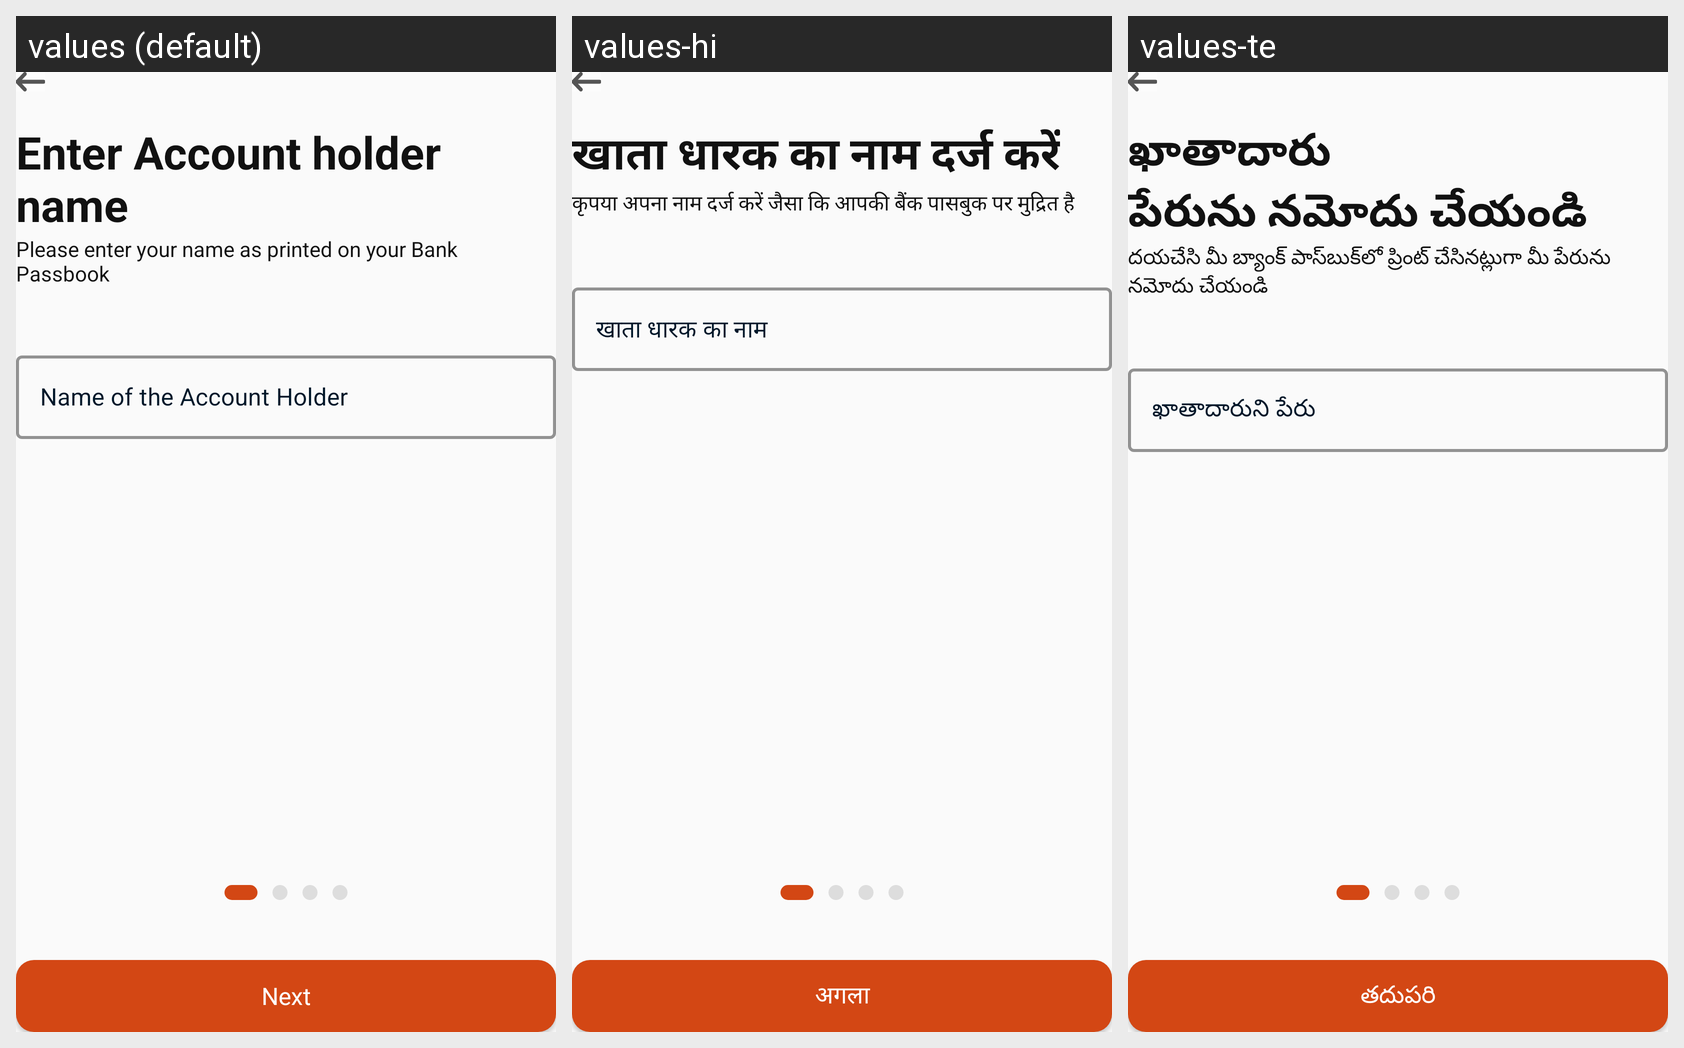

The Android screen above is rendered under several locales of the same app. Produce the string resources it draws, with the default and per-locale values.
Android screen res/layout/enter_name_add_bank_layout.xml rendered under 3 locales, left to right: values (default), values-hi, values-te. Device: Nexus 5 (rendered at 1080×1920; each locale shown at half size, 540×960, under a caption strip naming it); theme Theme.Mitra_android.
Strings drawn on this screen, with the default value and each locale's value (text and hints the layout hard-codes, and strings that could not be matched under every locale, appear in the picture but are not listed):

enter_account_holder_name
  values: Enter Account holder
      name
  values-hi: खाता धारक का नाम दर्ज करें
  values-te: ఖాతాదారు
      పేరును నమోదు చేయండి

please_enter_your_name_as_printed_on_your_bank_passbook
  values: Please enter your name as printed on your Bank Passbook
  values-hi: कृपया अपना नाम दर्ज करें जैसा कि आपकी बैंक पासबुक पर मुद्रित है
  values-te: దయచేసి మీ బ్యాంక్ పాస్‌బుక్‌లో ప్రింట్ చేసినట్లుగా మీ పేరును నమోదు చేయండి

next
  values: Next
  values-hi: अगला
  values-te: తదుపరి

account_name
  values: Name of the Account Holder
  values-hi: खाता धारक का नाम
  values-te: ఖాతాదారుని పేరు
